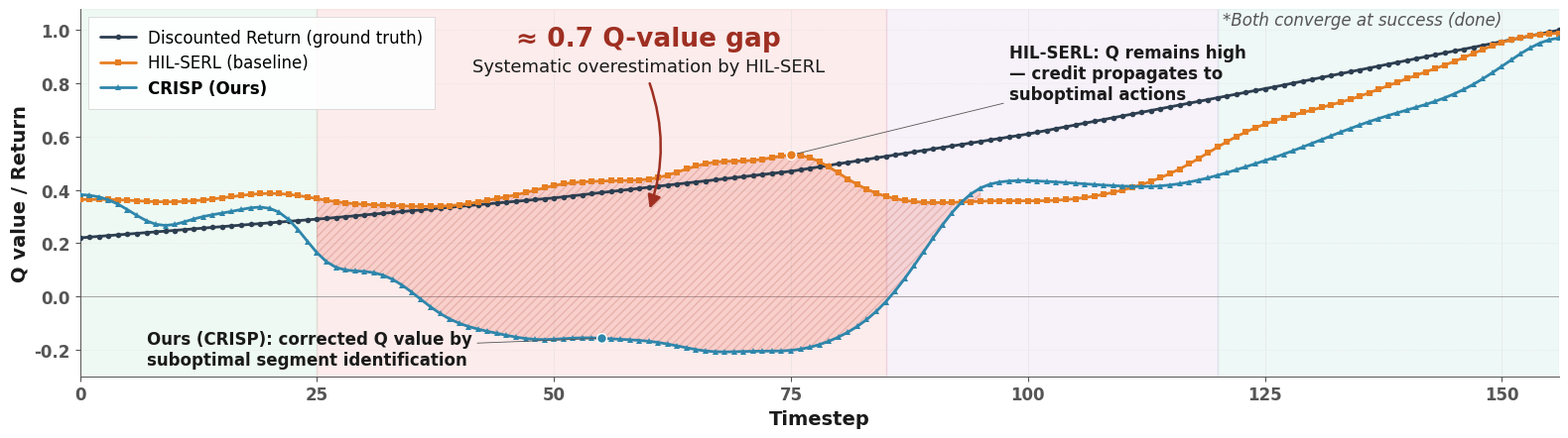

Recreate this plot in Python. (Note: this script raises an exception after producing the figure.)
"""
CRISP Figure 1 — Zone 2 (Q-value plot) reproduction.
Targets the visual style of the rendered preview the user shared.
"""
import numpy as np
import matplotlib.pyplot as plt
import matplotlib as mpl

# ---------- Reproducibility ----------
np.random.seed(42)

# ---------- Global style ----------
mpl.rcParams.update({
    "font.family": "Times New Roman",
    "font.size": 13,
    "axes.linewidth": 0.8,
    "pdf.fonttype": 42,
    "ps.fonttype": 42,
    "lines.dash_capstyle": "round",
    "lines.solid_capstyle": "round",
})

# ---------- Color palette (locked to spec) ----------
C_GT       = "#2C3E50"
C_HILSERL  = "#E67E22"
C_CRISP    = "#2E86AB"
C_RED      = "#E74C3C"
C_DARKRED  = "#9E2F22"
C_GREEN    = "#27AE60"
C_PURPLE   = "#8E44AD"
C_TEAL     = "#16A085"
C_TEXT     = "#1A1A1A"
C_TEXT2    = "#555555"
C_GRID     = "#E5E5E5"
C_GUIDE    = "#DDDDDD"

# ---------- Time axis ----------
t = np.arange(0, 157)  # 157 frames total

# ============================================================
# DATA SOURCE SWITCH
# True  → use real measured Q-values read from the actual plot
# False → use hand-crafted spec anchors
# ============================================================
USE_REAL_DATA = True

# ---- Ground truth (discounted return) — same for both modes ----
gt_t = np.array([0,   25,   50,   75,   100,  125,  156])
gt_y = np.array([0.22, 0.29, 0.37, 0.47, 0.61, 0.78, 1.00])
gt   = np.interp(t, gt_t, gt_y)

# ---- Spec / hand-crafted anchors (USE_REAL_DATA = False) ----
spec_hil_t = np.array([0, 10, 20, 30, 40, 50, 60, 70, 80, 90, 100, 110, 120, 130, 140, 150])
spec_hil_y = np.array([0.36, 0.39, 0.41, 0.42, 0.43, 0.45, 0.50, 0.55, 0.50, 0.42, 0.40, 0.43, 0.55, 0.72, 0.88, 0.99])

spec_crisp_t = np.array([0,  5, 10, 15, 20, 25, 30, 40, 50, 60, 70, 80, 85, 90, 95, 100, 110, 120, 130, 140, 150])
spec_crisp_y = np.array([0.37, 0.34, 0.30, 0.20, 0.05, -0.05, -0.10, -0.15, -0.17, -0.18, -0.17, -0.13, -0.05, 0.10, 0.30, 0.42, 0.45, 0.50, 0.70, 0.88, 0.99])

# ---- Real measured data — full 157 points digitized from plot image ----
# Orange = Q-B (0423_baseline_1/checkpoint_8000)  → maps to HIL-SERL
# Blue   = Q-A (0423_2_multi-bc/checkpoint_8000)  → maps to CRISP (Ours)
# Intervention (pink dashed) at t ≈ 102
real_hil = np.array([
    +0.363, +0.363, +0.363, +0.367, +0.371, +0.369, +0.350, +0.358, +0.350, +0.356,  # t=0..9
    +0.347, +0.354, +0.360, +0.360, +0.361, +0.371, +0.374, +0.376, +0.387, +0.396,  # t=10..19
    +0.398, +0.394, +0.383, +0.380, +0.385, +0.367, +0.356, +0.347, +0.343, +0.349,  # t=20..29
    +0.347, +0.343, +0.341, +0.338, +0.347, +0.339, +0.334, +0.332, +0.334, +0.341,  # t=30..39
    +0.339, +0.338, +0.349, +0.369, +0.372, +0.380, +0.378, +0.367, +0.389, +0.418,  # t=40..49
    +0.448, +0.418, +0.431, +0.444, +0.428, +0.424, +0.433, +0.440, +0.455, +0.431,  # t=50..59
    +0.411, +0.439, +0.429, +0.472, +0.494, +0.497, +0.505, +0.517, +0.530, +0.517,  # t=60..69
    +0.495, +0.484, +0.505, +0.512, +0.536, +0.560, +0.567, +0.538, +0.532, +0.505,  # t=70..79
    +0.455, +0.426, +0.400, +0.393, +0.383, +0.369, +0.361, +0.352, +0.349, +0.347,  # t=80..89
    +0.352, +0.352, +0.354, +0.349, +0.354, +0.358, +0.363, +0.367, +0.360, +0.358,  # t=90..99
    +0.354, +0.356, +0.360, +0.360, +0.360, +0.363, +0.367, +0.371, +0.380, +0.393,  # t=100..109
    +0.396, +0.403, +0.415, +0.429, +0.442, +0.451, +0.484, +0.486, +0.501, +0.541,  # t=110..119
    +0.573, +0.591, +0.607, +0.617, +0.637, +0.659, +0.664, +0.672, +0.681, +0.688,  # t=120..129
    +0.705, +0.710, +0.719, +0.732, +0.734, +0.741, +0.762, +0.778, +0.796, +0.813,  # t=130..139
    +0.817, +0.829, +0.844, +0.857, +0.870, +0.877, +0.879, +0.919, +0.940, +0.945,  # t=140..149
    +0.962, +0.971, +0.98, +0.982, +0.988, +0.988, 0.997                                 # t=150..155
])
 
# CRISP / Ours (blue / Q-A in the original plot)
real_crisp = np.array([
    +0.382, +0.382, +0.396, +0.394, +0.369, +0.344, +0.319, +0.238, +0.211, +0.238,  # t=0..9
    +0.205, +0.299, +0.341, +0.331, +0.321, +0.257, +0.297, +0.343, +0.363, +0.336,  # t=10..19
    +0.350, +0.376, +0.355, +0.334, +0.209, +0.086, +0.005, +0.038, +0.143, +0.112,  # t=20..29
    +0.081, +0.114, +0.114, +0.084, +0.062, +0.026, -0.009, -0.063, -0.086, -0.118,  # t=30..39
    -0.103, -0.105, -0.138, -0.143, -0.130, -0.130, -0.151, -0.189, -0.175, -0.169,  # t=40..49
    -0.158, -0.156, -0.160, -0.141, -0.149, -0.151, -0.167, -0.171, -0.163, -0.158,  # t=50..59
    -0.152, -0.176, -0.176, -0.176, -0.193, -0.211, -0.219, -0.219, -0.211, -0.213,  # t=60..69
    -0.200, -0.197, -0.200, -0.209, -0.215, -0.211, -0.211, -0.193, -0.189, -0.187,  # t=70..79
    -0.154, -0.136, -0.134, -0.099, -0.074, -0.041, -0.002, +0.042, +0.128, +0.176,  # t=80..89
    +0.215, +0.261, +0.327, +0.418, +0.431, +0.429, +0.437, +0.435, +0.435, +0.442,  # t=90..99
    +0.439, +0.435, +0.431, +0.431, +0.428, +0.424, +0.422, +0.420, +0.420, +0.413,  # t=100..109
    +0.413, +0.412, +0.410, +0.409, +0.409, +0.413, +0.420, +0.424, +0.433, +0.446,  # t=110..119
    +0.451, +0.462, +0.473, +0.486, +0.503, +0.512, +0.517, +0.528, +0.547, +0.562,  # t=120..129
    +0.574, +0.591, +0.602, +0.622, +0.628, +0.644, +0.661, +0.675, +0.681, +0.690,  # t=130..139
    +0.701, +0.705, +0.719, +0.732, +0.741, +0.754, +0.771, +0.789, +0.811, +0.831,  # t=140..149
    +0.861, +0.894, +0.92, +0.945, +0.964, +0.985, +0.999                                 # t=150..155
])

# ---- Smooth helper (Gaussian, preserves length) ----
from scipy.ndimage import gaussian_filter1d
def smooth(arr, sigma=2.0):
    return gaussian_filter1d(arr.astype(float), sigma=sigma)

# ---- Select active dataset ----
if USE_REAL_DATA:
    hil   = smooth(real_hil,   sigma=2.5)
    crisp = smooth(real_crisp, sigma=2.5)
else:
    hil   = np.interp(t, spec_hil_t,   spec_hil_y)
    crisp = np.interp(t, spec_crisp_t, spec_crisp_y)


# ---------- Figure ----------
fig, ax = plt.subplots(figsize=(16, 4.6), dpi=120)

# Phase bands (drawn first, behind everything)
phases = [
    ((0,   25),  C_GREEN,  0.07),
    ((25,  85),  C_RED,    0.10),
    ((85,  120), C_PURPLE, 0.07),
    ((120, 156), C_TEAL,   0.07),
]
for (lo, hi), color, alpha in phases:
    ax.axvspan(lo, hi, color=color, alpha=alpha, zorder=0)

# Vertical alignment guides (very faint)
for tk in [25, 50, 75, 100, 125, 150]:
    ax.axvline(tk, color=C_GUIDE, lw=0.4, ls="--", zorder=0.5)

# Hatched gap fill in the suboptimal segment — more visible
mask = (t >= 25) & (t <= 95)
ax.fill_between(
    t[mask], hil[mask], crisp[mask],
    facecolor=C_RED, alpha=0.18,
    hatch="////", edgecolor=C_DARKRED, linewidth=0.4,
    zorder=2,
)

# Zero line
ax.axhline(0, color="#888888", lw=0.5, zorder=1.5)

# Curves — dashed lines, small per-point markers
ax.plot(t, gt,    color=C_GT,      lw=2.0, zorder=4, ls="-",
        marker="o", markersize=4, markevery=1,
        markerfacecolor=C_GT,      markeredgewidth=0,
        label="Discounted Return (ground truth)")
ax.plot(t, hil,   color=C_HILSERL, lw=2.0, zorder=4, ls="-",
        marker="s", markersize=4, markevery=1,
        markerfacecolor=C_HILSERL, markeredgewidth=0,
        label="HIL-SERL (baseline)")
ax.plot(t, crisp, color=C_CRISP,   lw=2.0, zorder=4, ls="-",
        marker="^", markersize=4, markevery=1,
        markerfacecolor=C_CRISP,   markeredgewidth=0,
        label="CRISP (Ours)")

# Axes
ax.set_xlim(0, 156)
ax.set_ylim(-0.30, 1.08)
ax.set_xticks([0, 25, 50, 75, 100, 125, 150])
ax.set_yticks([-0.2, 0.0, 0.2, 0.4, 0.6, 0.8, 1.0])
ax.set_ylabel("Q value / Return", fontsize=14, fontweight="bold", color=C_TEXT)
ax.set_xlabel("Timestep", fontsize=14, fontweight="bold", color=C_TEXT)
ax.tick_params(axis="both", colors=C_TEXT2, labelsize=12)

# Bold tick labels
for label in ax.get_xticklabels() + ax.get_yticklabels():
    label.set_fontweight("bold")

# Spines: only left + bottom
for s in ("top", "right"):
    ax.spines[s].set_visible(False)
for s in ("left", "bottom"):
    ax.spines[s].set_color(C_TEXT2)
    ax.spines[s].set_linewidth(0.7)

ax.yaxis.grid(True, linestyle=":", linewidth=0.4, color=C_GRID)
ax.set_axisbelow(True)

# Legend
leg = ax.legend(
    loc="upper left", fontsize=12, framealpha=0.92,
    edgecolor="#CCCCCC", fancybox=False, borderpad=0.7,
    handlelength=2.2, handletextpad=0.7, labelspacing=0.45,
)
leg.get_frame().set_linewidth(0.5)
for txt in leg.get_texts():
    if "CRISP" in txt.get_text():
        txt.set_fontweight("bold")

# ---------- Annotations ----------
# 1) "0.7 Q-value gap" key callout with curved arrow
ax.text(60, 0.92, "≈ 0.7 Q-value gap",
        fontsize=19, fontweight="bold", color=C_DARKRED,
        ha="center", va="bottom")
ax.text(60, 0.83, "Systematic overestimation by HIL-SERL",
        fontsize=13, color=C_TEXT, ha="center", va="bottom")
ax.annotate("",
    xy=(60, 0.32), xytext=(60, 0.81),
    arrowprops=dict(arrowstyle="-|>", color=C_DARKRED, lw=1.8,
                    connectionstyle="arc3,rad=-0.18",
                    mutation_scale=20),
    zorder=4,
)

# 2) HIL-SERL annotation (top-right area)
ax.plot(75, hil[75], "o", color=C_HILSERL, ms=7, mec="white", mew=1.0, zorder=5)
ax.annotate(
    "HIL-SERL: Q remains high\n— credit propagates to\nsuboptimal actions",
    xy=(75, hil[75]), xytext=(98, 0.95),
    fontsize=12, ha="left", va="top", color=C_TEXT, fontweight="semibold",
    arrowprops=dict(arrowstyle="-", color=C_TEXT2, lw=0.6,
                    connectionstyle="arc3,rad=0.0"),
    zorder=4,
)

# 3) CRISP annotation (moved up and left to avoid x-axis overlap)
ax.plot(55, crisp[55], "o", color=C_CRISP, ms=7, mec="white", mew=1.0, zorder=5)
ax.annotate(
    "Ours (CRISP): corrected Q value by\nsuboptimal segment identification",
    xy=(55, crisp[55]), xytext=(7, -0.20),
    fontsize=12, ha="left", va="center", color=C_TEXT, fontweight="semibold",
    arrowprops=dict(arrowstyle="-", color=C_TEXT2, lw=0.6),
    zorder=4,
)

# 4) Convergence note (top-right corner)
ax.text(150, 1.04, "*Both converge at success (done)",
        fontsize=12, fontstyle="italic", color=C_TEXT2,
        ha="right", va="center")

plt.tight_layout()
plt.savefig("paper_figure/figure/q_value_plot.png", dpi=200, bbox_inches="tight", pad_inches=0.06)
plt.savefig("paper_figure/figure/q_value_plot.pdf", bbox_inches="tight", pad_inches=0.06)
print("Saved.")
